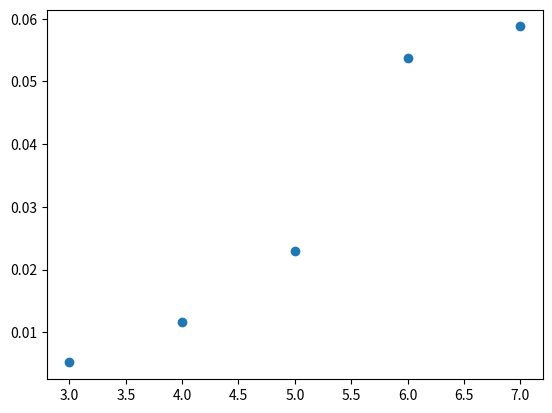

This chart was generated by the following Python code:
import random
import time
import matplotlib.pyplot as plt
listx=[]
listy=[]
def selection_sort(arr, n):
  for ind in range(n):
    min=ind
    for j in range(ind+1,n):
       if arr[j] < arr[min]:
                min = j
         # swapping the elements to sort the array
                (arr[ind], arr[min]) = (arr[min], arr[ind])
  return arr

def hanoi(n, f, to, via):
    count=12
    if n == 1:
       count=count+1
       #print("Move disk 1 from",f,"to",to);
    else:
        hanoi(n-1, f, via, to)
        print("Move disk",n,"from",f,"to",to);
        hanoi(n-1, via, to, f)


def random_generator(n):
  arr=[0]*n
  a=1
  for i in range(n):
    arr[i]=(random.randint(a, n))
  return arr

n=3
while(n<=7):
  arr=random_generator(n)
  t_start= time.time()
  for i in range (10):
    hanoi(n,'a','b','c')
  t_end=time.time()
  avg_time=(t_end-t_start)/10
  print(avg_time, n)
  listx.append(avg_time*1000)
  listy.append(n)
  n=n+1

plt.scatter(listy,listx)
plt.show()
